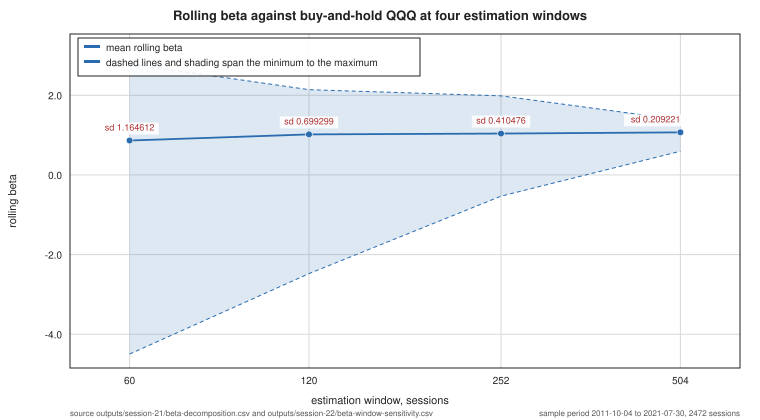

Source data for this figure (header and first rows):
window_sessions, beta_mean, beta_sd, beta_min, beta_max
60, 0.8644, 1.165, -4.497, 2.789
120, 1.018, 0.6993, -2.478, 2.141
252, 1.039, 0.4105, -0.5331, 1.986
504, 1.069, 0.2092, 0.5951, 1.381
